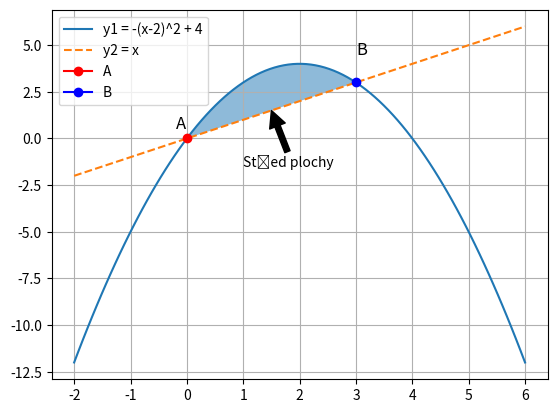

The script that saved this image: (Note: this script raises an exception after producing the figure.)
# -*- coding: utf-8 -*-
"""
Created on Mon Nov 12 23:44:08 2012

[redacted]
"""
"""
text (x,y,řetězec) 
     - umístí řetězec na zvolené souřadnice v grafu
     - automaticky se vkládá nad y a vpravo od x, ale způsob
       zarovnání můžeme změnit pomocí nepovinných parametrů

annotate (řetězec,xy=(x,y),xytext=(x,y),arrowprops=dict(facecolor=color,shrink=x))
     - poznámka s šipkou
     - šipka ukazuje od poznámky na bod xy
     - poznámka je umístěna na souřadnicích xytext
     - vlastnosti šipky se definují v arrowprops, shrink znamená zkrácení
       šipky v obou směrech, uvádí se jako desetinné číslo (0.25 = čtvrtina)
"""

# import numpy as np
# import matplotlib.pyplot as plt

# x=np.arange(-2,3,0.01)
# y1=x**2-1
# y2=2*x+1
# plt.fill_between(x,y1,y2,where=(y2>y1), facecolor="gray")
# plt.plot(x,y1,"black")
# plt.plot(x,y2,"black")
# plt.text(0,0,"Popisek",fontsize="14", color="blue")
# #horizontalalignment="right",verticalalignment="center",color="r")

# plt.annotate("Vybarvená plocha", xy=(1,2), xytext=(1.5,-2), 
#           arrowprops=dict(facecolor="red"))
# plt.grid(True) 
# plt.show()


"""
Úkol:
1) Nakreslete funkci y1=-(x-2)^2 + 4.
   Vykreslete přímku y2=x čárkovanou čarou.
   Vybarvěte plochu mezi oběma čarami tam, kde platí
   že (y1>y2).
   Doplňte šipku s popisem směřující přibližně na střed
   vybarvené plochy.
   Pojmenujte průsečíky čar písmeny A a B.
   Přidejte legendu s popisem obou čar.

Opakovací:
1) Vykreslete funkce y1=|sin(x)| a y2=-|sin(x)| na 
   intervalu <0,4*pi>.
   Vybarvěte plochu mezi oběma čarami světle modrou 
   barvou tam, kde platí, že (x<2*pi).
   Přidejte legendu.
   Přidejte 2 popisky se šipkou. Jeden bude patřit k
   vyplněné oblasti a druhý k nevyplněné.
2) Najděte si na internetu funkci pro vykreslení srdce
   a zkuste zobrazit její graf.
     
"""    


import matplotlib.pyplot as plt
import numpy as np

x = np.linspace(-2, 6, 100)

# vykreslí se  y1 a y2 na stejném grafu
plt.plot(x, -(x - 2)**2 + 4, label="y1 = -(x-2)^2 + 4")
plt.plot(x, x, linestyle="--", label="y2 = x")

# označí se  průsečíky čar
A = (0, 0)
B = (3, 3)

plt.plot(A[0], A[1], marker="o", color="red", label="A")
plt.plot(B[0], B[1], marker="o", color="blue", label="B")
plt.text(-0.2,0.5, "A", fontsize="12" , color = "black")
plt.text(3,4.5, "B", fontsize="12" , color = "black")
plt.grid()


# vybarví se plocha mezi oběma čarami
x_fill = np.linspace(A[0], B[0], 100)
y_fill = -(x_fill - 2)**2 + 4
plt.fill_between(x_fill, y_fill, x_fill, where=(y_fill>x_fill), alpha=0.5)

# přidá šipku, která ukazuje na střed vybarvené plochy
center_x = (A[0] + B[0])/2
center_y = (A[1] + B[1])/2
plt.annotate("Střed plochy", 
             xytext=(center_x - 0.5, center_y - 3),
             xy=(center_x, center_y),
             arrowprops=dict(facecolor="black", shrink=1))

plt.legend()

plt.show()




# import numpy as np
# import matplotlib.pyplot as plt

# x = np.linspace(0, 4 * np.pi, 1000)
# y1 = np.abs(np.sin(x))
# y2 = -np.abs(np.sin(x))

# plt.fill_between(x, y1, y2, where=(x < 2 * np.pi), color="lightblue")
# plt.plot(x, y1, label="y1 = |sin(x)|")
# plt.plot(x, y2, label="y2 = -|sin(x)|")

# arrow_props_filled = dict(facecolor="black", arrowstyle="->""")
# arrow_props_unfilled = dict(facecolor="white", edgecolor="black", arrowstyle="->""")

# plt.annotate("Prázdná oblast", xy=(3.5, 0.75), xytext=(3.5, 0.2), arrowprops=arrow_props_unfilled)
# plt.annotate("Vyplněná oblast", xy=(0.8, -0.75), xytext=(0.8, -0.2), arrowprops=arrow_props_filled)

# plt.legend()
# plt.xlabel("x")
# plt.ylabel("y")
# plt.title("Graphs  y1 a y2")
# plt.grid(True)
# plt.show()

# t = np.linspace(0, 2*np.pi, 1000)
# x = 16*np.sin(t)**3
# y = 13*np.cos(t) - 5*np.cos(2*t) - 2*np.cos(3*t) - np.cos(4*t)


# #Srdce
# plt.plot(x, y, color="red")
# plt.axis("equal")
# plt.xlabel("x")
# plt.ylabel("y")
# plt.title("Graf funkce srdce")

# plt.show()



#Objem koule

# import math

# def vypocet_objemu_koule(polomer):
#     objem = (4/3) * math.pi * polomer**3
#     return objem

# polomer_koule = float(input("Zadej poloměr koule: "))
# objem_koule = vypocet_objemu_koule(polomer_koule)
# print("Objem koule je:", objem_koule)


# #Povrch koule
# import math

# def vypocet_povrchu_koule(polomer):
#     povrch = 4 * math.pi * polomer**2
#     return povrch

# # Zadejte poloměr koule
# polomer_koule = float(input("Zadejte poloměr koule: "))

# # Volání funkce pro výpočet povrchu koule
# povrch_koule = vypocet_povrchu_koule(polomer_koule)

# # Výpis výsledku
# print("Povrch koule je:", povrch_koule)



# #Objem válce
# import math
# def vypocet_objemu_valce(polomer, vyska):
#     if polomer <= 0 or vyska <= 0:
#         return "Poloměr a výška válce musí být kladné hodnoty."
#     else:
#         objem = math.pi * polomer**2 * vyska
#         return objem

# # Testování funkce
# polomer = float(input("Zadej poloměr válce: "))
# vyska = float(input("Zadej výšku válce: "))

# objem_valce = vypocet_objemu_valce(polomer, vyska)
# print("Objem válce je:", objem_valce)


#Povrch válce
import math
def vypocti_povrch_valce(polomer, vyska):
    
    # Výpočet povrchu válce
    podstava = math.pi * polomer**2
    plati = 2 * math.pi * polomer * vyska

    povrch = 2 * podstava + plati
    return povrch

# Příklad použití funkce
polomer = float(input("Zadej poloměr válce: "))
vyska = float(input("Zadej výšku válce: "))

povrch_valce = vypocti_povrch_valce(polomer, vyska)
print("Povrch válce je:", povrch_valce)

